3-way image classification set "datasets" from GitHub (chinmoy12c/spsVision); label vocabulary: paper, scissor, stone.

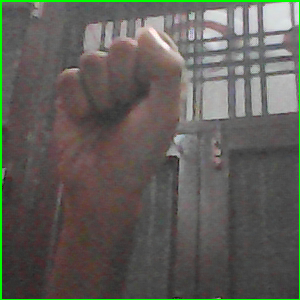
Label: stone

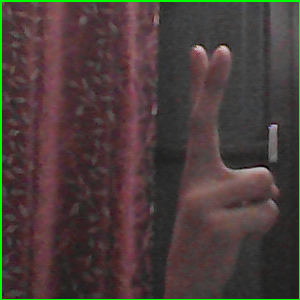
Label: scissor

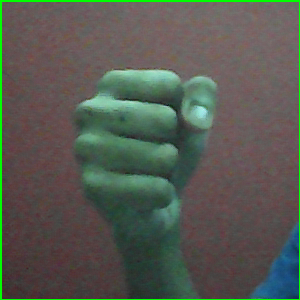
Label: stone

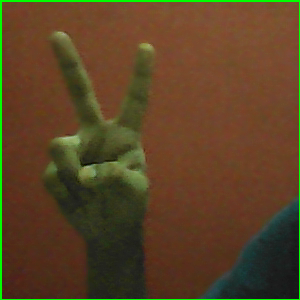
Label: scissor

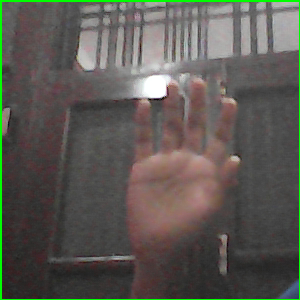
Label: paper

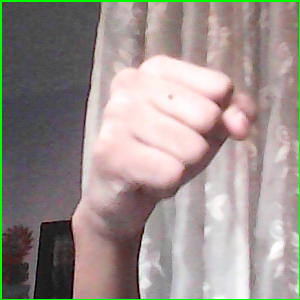
Label: stone
